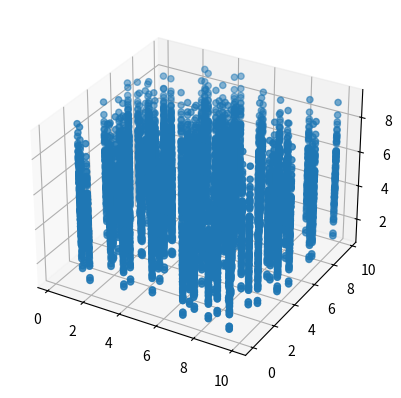

Reproduce this figure in Python.
import numpy as np
from mpl_toolkits import mplot3d
from matplotlib import pyplot as plt
plt.ion()
ax = plt.axes(projection="3d")


#This program implements a single neuron of a neural net.  The structure is 3 inputs to a single node to a single output.
#Code is based on example presented at: https://urldefense.proofpoint.com/v2/url?u=https-3A__medium.com_themlblog_a-2Dsimple-2Dneural-2Dnetwork-2Dwith-2Da-2Dsingle-2Dneuron-2D8a4e3b0a4148&d=DwIGAg&c=c6MrceVCY5m5A_KAUkrdoA&r=MqWbypA6xJWFEpQLXyroUCv17OsLpWNnvZ1UzmavYE8&m=v7kMgQh71qyhs8GJRQBuFBkdH0YZzQ7h7s0L126B7qY&s=xv5Z06ECMGNc33BZsJIbrCeH7reJ_obzCaT3dfqEYl8&e= 
#    x1
#     \
#      \
#        --->  |^^^|
#   x2 ----->  |   |------> Output
#        --->  |___|
#       /
#      /
#    x3
#
# 
# %Actually, make the data planar data with noise
#Data was created in Matlab as follows:
#A = 0.3; B=0.4; C=0.5; nnoise=randn(1,100);max(nnoise),min(nnoise)
#xx = rand(1,100); y = rand(1,100);
#[max(xx),min(xx),max(yy), min(yy)]
#xx = rand(1,100); yy = rand(1,100);
#[max(xx),min(xx),max(yy), min(yy)]
#xx=10*xx;yy=10*yy;
#zz = A + B*xx+C*yy + 0.01*nnoise;
#plot3(xx,yy,zz)
#plot3(xx,yy,zz,'.')



train_inputs = np.array([[ 1, 6.819719 , 0.942293  ], 

[ 1, 0.424311 , 5.985237  ], 

[ 1, 0.714455 , 4.709243  ], 

[ 1, 5.216498 , 6.959493  ], 

[ 1, 0.967300 , 6.998878  ], 

[ 1, 8.181486 , 6.385308  ], 

[ 1, 8.175471 , 0.336038  ], 

[ 1, 7.224396 , 0.688061  ], 

[ 1, 1.498654 , 3.195997  ], 

[ 1, 6.596053 , 5.308643  ], 

[ 1, 5.185949 , 6.544457  ], 

[ 1, 9.729746 , 4.076192  ], 

[ 1, 6.489915 , 8.199812  ], 

[ 1, 8.003306 , 7.183589  ], 

[ 1, 4.537977 , 9.686493  ], 

[ 1, 4.323915 , 5.313339  ], 

[ 1, 8.253138 , 3.251457  ], 

[ 1, 0.834698 , 1.056292  ], 

[ 1, 1.331710 , 6.109587  ], 

[ 1, 1.733886 , 7.788022  ], 

[ 1, 3.909378 , 4.234529  ], 

[ 1, 8.313797 , 0.908233  ], 

[ 1, 8.033644 , 2.664715  ], 

[ 1, 0.604712 , 1.536567  ], 

[ 1, 3.992578 , 2.810053  ], 

[ 1, 5.268758 , 4.400851  ], 

[ 1, 4.167995 , 5.271427  ], 

[ 1, 6.568599 , 4.574244  ], 

[ 1, 6.279734 , 8.753716  ], 

[ 1, 2.919841 , 5.180521  ], 

[ 1, 4.316512 , 9.436226  ], 

[ 1, 0.154871 , 6.377091  ], 

[ 1, 9.840637 , 9.576939  ], 

[ 1, 1.671684 , 2.407070  ], 

[ 1, 1.062163 , 6.761223  ], 

[ 1, 3.724097 , 2.890646  ], 

[ 1, 1.981184 , 6.718082  ], 

[ 1, 4.896876 , 6.951405  ], 

[ 1, 3.394934 , 0.679928  ], 

[ 1, 9.516305 , 2.547902  ], 

[ 1, 9.203320 , 2.240400  ], 

[ 1, 0.526770 , 6.678327  ], 

[ 1, 7.378581 , 8.443922  ], 

[ 1, 2.691194 , 3.444624  ], 

[ 1, 4.228356 , 7.805197  ], 

[ 1, 5.478709 , 6.753321  ], 

[ 1, 9.427370 , 0.067153  ], 

[ 1, 4.177441 , 6.021705  ], 

[ 1, 9.830525 , 3.867712  ], 

[ 1, 3.014549 , 9.159912  ], 

[ 1, 7.010988 , 0.011511  ], 

[ 1, 6.663389 , 4.624492  ], 

[ 1, 5.391265 , 4.243490  ], 

[ 1, 6.981055 , 4.609164  ], 

[ 1, 6.665279 , 7.701597  ], 

[ 1, 1.781325 , 3.224718  ], 

[ 1, 1.280144 , 7.847393  ], 

[ 1, 9.990804 , 4.713572  ], 

[ 1, 1.711211 , 0.357627  ], 

[ 1, 0.326008 , 1.758744  ], 

[ 1, 5.611998 , 7.217580  ], 

[ 1, 8.818665 , 4.734860  ], 

[ 1, 6.691753 , 1.527212  ], 

[ 1, 1.904333 , 3.411246  ], 

[ 1, 3.689165 , 6.073892  ], 

[ 1, 4.607259 , 1.917453  ], 

[ 1, 9.816380 , 7.384268  ], 

[ 1, 1.564050 , 2.428496  ], 

[ 1, 8.555228 , 9.174243  ], 

[ 1, 6.447645 , 2.690616  ], 

[ 1, 3.762722 , 7.655000  ], 

[ 1, 1.909237 , 1.886620  ], 

[ 1, 4.282530 , 2.874982  ], 

[ 1, 4.820221 , 0.911135  ], 

[ 1, 1.206116 , 5.762094  ], 

[ 1, 5.895075 , 6.833632  ], 

[ 1, 2.261877 , 5.465931  ], 

[ 1, 3.846191 , 4.257288  ], 

[ 1, 5.829864 , 6.444428  ], 

[ 1, 2.518061 , 6.476176  ], 

[ 1, 2.904407 , 6.790168  ], 

[ 1, 6.170909 , 6.357867  ], 

[ 1, 2.652809 , 9.451741  ], 

[ 1, 8.243763 , 2.089349  ], 

[ 1, 9.826634 , 7.092817  ], 

[ 1, 7.302488 , 2.362306  ], 

[ 1, 3.438770 , 1.193962  ], 

[ 1, 5.840693 , 6.073039  ], 

[ 1, 1.077690 , 4.501377  ], 

[ 1, 9.063082 , 4.587255  ], 

[ 1, 8.796537 , 6.619448  ], 

[ 1, 8.177606 , 7.702855  ], 

[ 1, 2.607280 , 3.502180  ], 

[ 1, 5.943563 , 6.620096  ], 

[ 1, 0.225126 , 4.161586  ], 

[ 1, 4.252593 , 8.419292  ], 

[ 1, 3.127189 , 8.329168  ], 

[ 1, 1.614847 , 2.564410  ], 

[ 1, 1.787662 , 6.134607  ], 

[ 1, 4.228857 , 5.822492  ]])

train_outputs = np.array([[3.504411   , 
 3.480682   , 
 2.917815   , 
 5.874968   , 
 4.189547   , 
 6.752171   , 
 3.733872   , 
 3.537215   , 
 2.533244   , 
 5.620437   , 
 5.633109   , 
 6.260343   , 
 7.003126   , 
 7.092486   , 
 6.965585   , 
 4.684186   , 
 5.225742   , 
 1.176922   , 
 3.901568   , 
 4.901738   , 
 3.987731   , 
 4.067561   , 
 4.852987   , 
 1.326471   , 
 3.306947   , 
 4.618276   , 
 4.610180   , 
 5.211527   , 
 7.191690   , 
 4.050324   , 
 6.753602   , 
 3.539023   , 
 9.014036   , 
 2.164114   , 
 4.076034   , 
 3.249346   , 
 4.454766   , 
 5.726904   , 
 2.011640   , 
 5.363357   , 
 5.100506   , 
 3.847457   , 
 7.476585   , 
 3.101918   , 
 5.885292   , 
 5.867843   , 
 4.102876   , 
 4.988106   , 
 6.176998   , 
 6.096869   , 
 3.101514   , 
 5.278375   , 
 4.566110   , 
 5.385869   , 
 6.816842   , 
 2.640215   , 
 4.728057   , 
 6.656821   , 
 1.161042   , 
 1.320949   , 
 6.142699   , 
 6.195222   , 
 3.745832   , 
 2.778362   , 
 4.828054   , 
 3.102489   , 
 7.903770   , 
 2.132445   , 
 8.298597   , 
 4.247871   , 
 5.626433   , 
 2.014485   , 
 3.448579   , 
 2.692542   , 
 3.655845   , 
 6.060823   , 
 3.923493   , 
 3.972003   , 
 5.852386   , 
 4.543352   , 
 4.871040   , 
 5.950213   , 
 6.088972   , 
 4.658057   , 
 7.769017   , 
 4.409114   , 
 2.280840   , 
 5.670360   , 
 2.983921   , 
 6.207202   , 
 7.116859   , 
 7.423519   , 
 3.101225   , 
 6.013328   , 
 2.464174   , 
 6.212556   , 
 5.714635   , 
 2.208814   , 
 4.077979   , 
 4.884842 ]]).T

np.random.seed(1)
synaptic_weights = 2 * np.random.random((3, 1)) - 1
#OR, you can set the synaptic weights to be quite close to the ideal values of 0.3, 0.4 and 0.5.  
#To do so, uncomment the following three lines
#synaptic_weights[0]=0.32
#synaptic_weights[1]=0.39
#synaptic_weights[2]=0.515

ax.scatter3D(train_inputs[:,1],train_inputs[:,2],train_outputs)
plt.show()